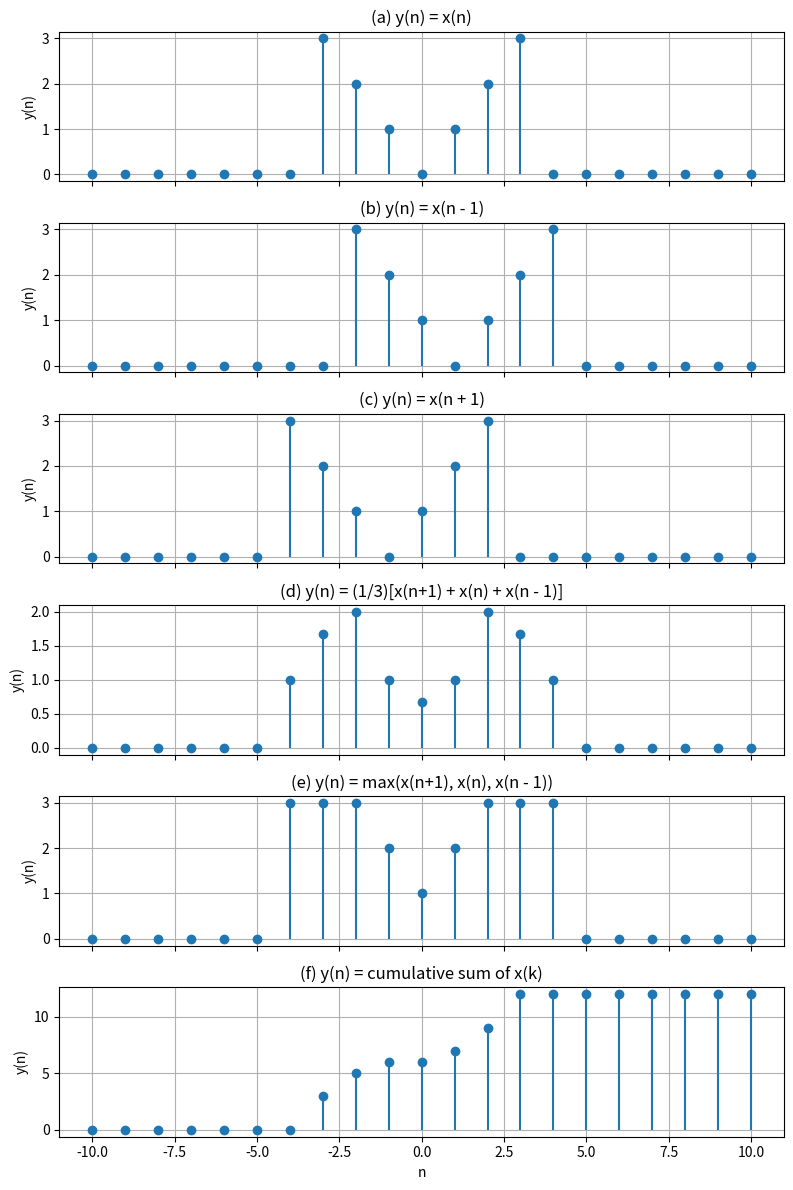

Write the Python code that produced this figure.
import numpy as np                      # NumPy: অ্যারে ও গণিত অপারেশনের জন্য
import matplotlib.pyplot as plt         # গ্রাফ আঁকার জন্য matplotlib.pyplot

n = np.arange(-10, 11)                  # n = -10 থেকে 10 পর্যন্ত ইন্টেজার অ্যারে তৈরি
x = np.array([abs(i) if -3 <= i <= 3 else 0 for i in n])
# x: শুধুমাত্র n ∈ [-3,3] তাতে |n| মান আছে, অন্যথায় 0 (ট্রাঙ্কেটেড ভেরটেক্স শেপ)

# অপারেশনগুলো
y_a = x                                  # (a) y(n) = x(n) — অরিজিনাল সিগন্যাল
y_b = np.roll(x, 1)                      # (b) y(n) = x(n-1) — ডান দিকে এক স্টেপ শিফট
y_c = np.roll(x, -1)                     # (c) y(n) = x(n+1) — বাম দিকে এক স্টেপ শিফট
y_d = (np.roll(x,-1) + x + np.roll(x,1))/3
# (d) পাশের দুইটি এবং নিজেকে গড় করে নেওয়া (3-পয়েন্ট মুভিং অ্যাভারেজ)

y_e = np.maximum(np.maximum(np.roll(x,-1), x), np.roll(x,1))
# (e) প্রতিটি স্থানে তিনটি মানের মধ্যে সর্বোচ্চ নেওয়া (3-পয়েন্ট ম্যাক্স ফিল্টার)

y_f = np.cumsum(x)                       # (f) k<=n পর্যন্ত x(k)-এর ধাপে ধাপে যোগফল (কিউমুলেটিভ সাম)

results = [y_a, y_b, y_c, y_d, y_e, y_f]  # সব আউটপুট লিস্টে রাখা হলো
titles = ['(a) y(n) = x(n)',
          '(b) y(n) = x(n - 1)',
          '(c) y(n) = x(n + 1)',
          '(d) y(n) = (1/3)[x(n+1) + x(n) + x(n - 1)]',
          '(e) y(n) = max(x(n+1), x(n), x(n - 1))',
          '(f) y(n) = cumulative sum of x(k)']

fig, axs = plt.subplots(6, 1, figsize=(8,12), sharex=True)
# ছয়টি সাবপ্লট এক কলামে তৈরি; x-অক্ষ শেয়ার করা হয়েছে

for i in range(6):
    axs[i].stem(n, results[i], basefmt=" ")  # প্রতিটি সাবপ্লটে স্টেম প্লট আঁকা
    axs[i].set_ylabel("y(n)")                # y-অক্ষ লেবেল
    axs[i].set_title(titles[i])              # টাইটেল সেট করা
    axs[i].grid(True)                        # গ্রিড চালু

axs[-1].set_xlabel("n")                      # নিচের প্লটের x-অক্ষে 'n' লেবেল
plt.tight_layout()                           # লেআউট এডজাস্ট করে স্পেস ঠিক করা
plt.show()                                   # সব প্লট দেখানো
